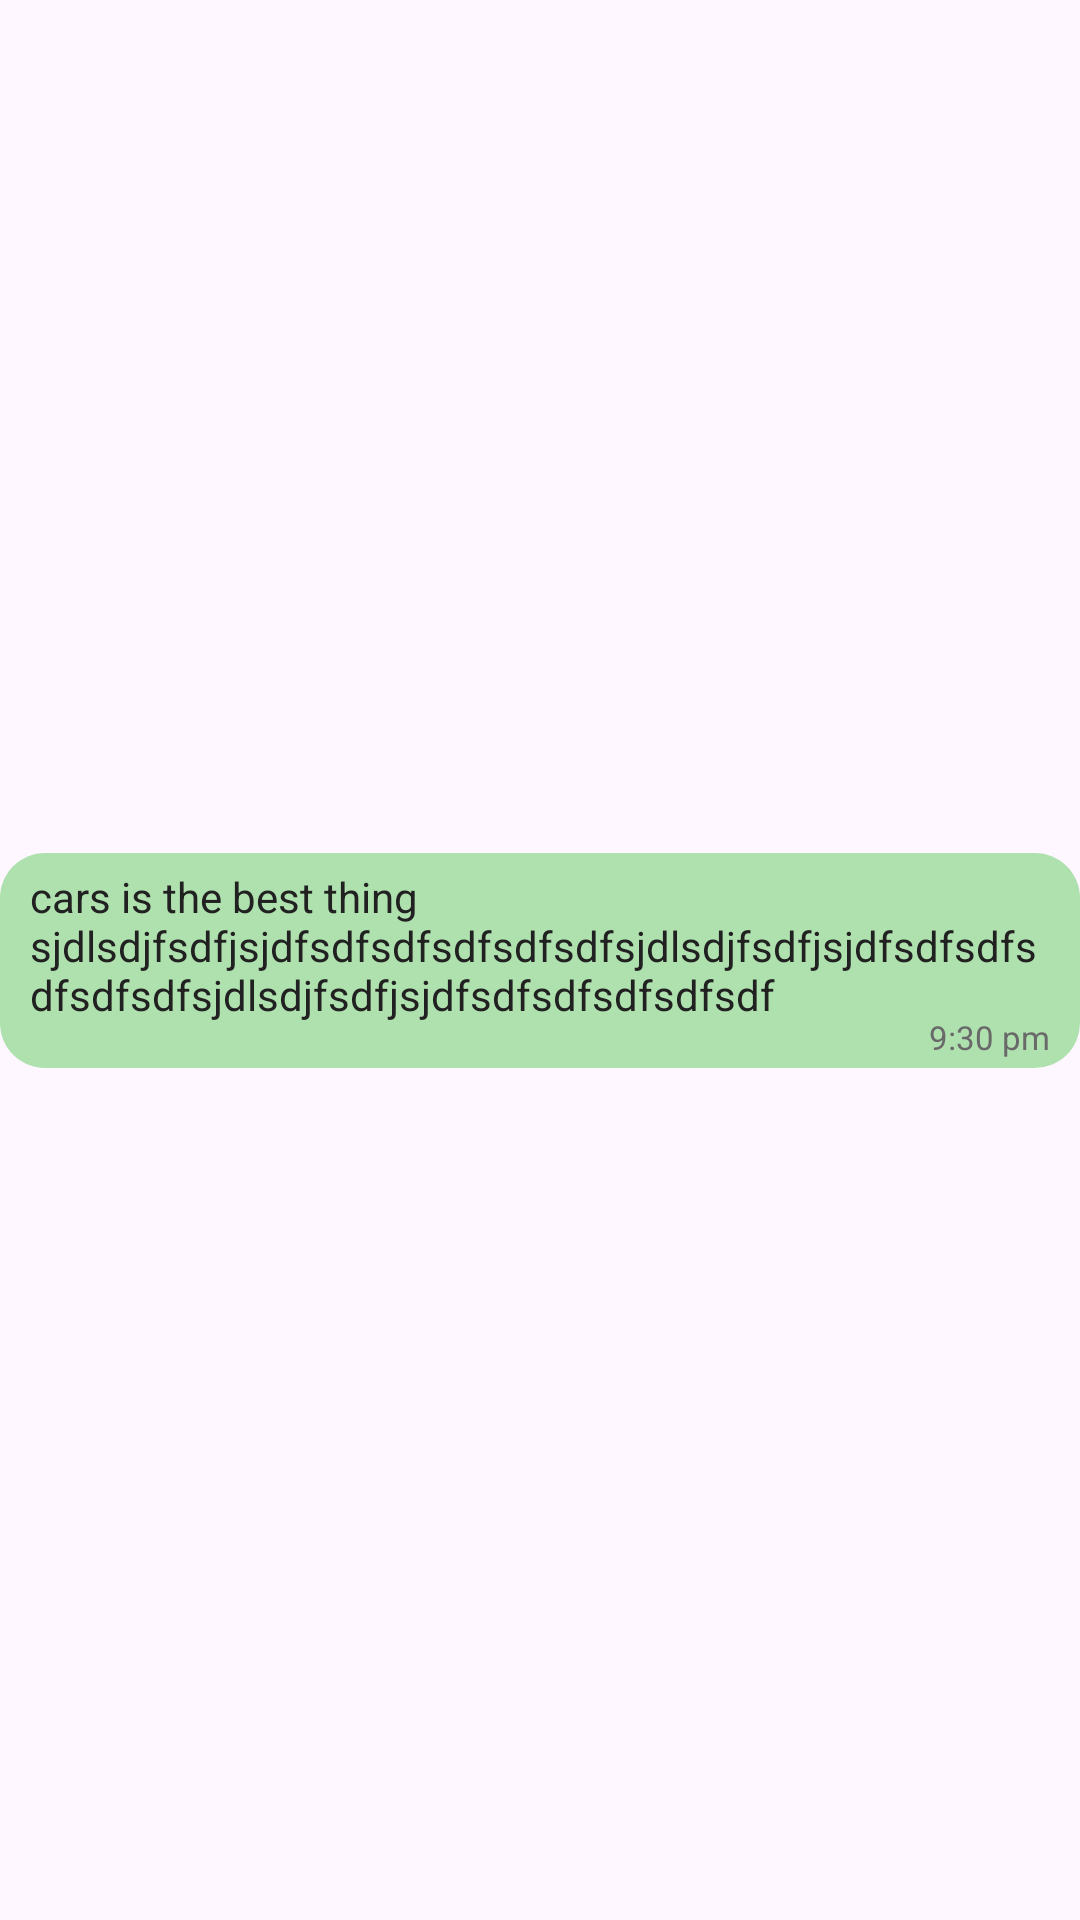

Produce the Android XML layout that renders to this screen, including the resource entries it uses.
<!-- AndroidManifest.xml: application theme Theme.WhatsAppClone -->
<!-- res/layout/text_type_chat_list_layout_sent.xml -->
<?xml version="1.0" encoding="utf-8"?>
<androidx.constraintlayout.widget.ConstraintLayout
    xmlns:android="http://schemas.android.com/apk/res/android"
    xmlns:app="http://schemas.android.com/apk/res-auto"
    android:layout_width="match_parent"
    android:layout_height="wrap_content"
    android:layout_marginStart="100dp"
    android:layout_marginBottom="3dp"
    >

    <androidx.constraintlayout.widget.ConstraintLayout
        android:layout_width="wrap_content"
        android:layout_height="wrap_content"
        android:background="@drawable/chat_item_background_sent"
        app:layout_constraintBottom_toBottomOf="parent"

        app:layout_constraintEnd_toEndOf="parent"
        app:layout_constraintTop_toTopOf="parent"
        android:paddingStart="10dp"
        android:paddingEnd="10dp"
        >
        <TextView
            android:id="@+id/tv_text"
            android:textColor="@color/text_color_day_night"
            android:layout_width="wrap_content"
            android:layout_height="wrap_content"
            android:textAlignment="textStart"
            android:text="cars is the best thing sjdlsdjfsdfjsjdfsdfsdfsdfsdfsdfsjdlsdjfsdfjsjdfsdfsdfsdfsdfsdfsjdlsdjfsdfjsjdfsdfsdfsdfsdfsdf"
            app:layout_constraintEnd_toEndOf="parent"
            app:layout_constraintTop_toTopOf="parent"
            app:layout_constraintBottom_toBottomOf="parent"
            android:layout_marginBottom="15dp"
            android:layout_marginTop="5dp"
            />

        <TextView
            android:id="@+id/tv_time"
            android:layout_width="wrap_content"
            android:layout_height="wrap_content"
            android:text="9:30 pm"
            android:textColor="@color/text_color_grey_dark"
            android:textSize="11sp"
            android:layout_marginBottom="3dp"
            app:layout_constraintBottom_toBottomOf="parent"
            app:layout_constraintEnd_toEndOf="parent"
            app:layout_constraintTop_toTopOf="parent"
            app:layout_constraintVertical_bias="1.0" />

</androidx.constraintlayout.widget.ConstraintLayout>

</androidx.constraintlayout.widget.ConstraintLayout>


<!-- resources referenced by this layout -->
<resources>
  <color name="text_color_day_night">#212121</color>
  <color name="text_color_grey_dark">#696969</color>
  <!-- drawable chat_item_background_sent (drawable) -->
  <?xml version="1.0" encoding="utf-8"?>
  <shape
      xmlns:android="http://schemas.android.com/apk/res/android"
      android:shape="rectangle"
      >
      <corners android:radius="15dp"/>
      <solid android:color="@color/chat_list_item_sent_background_color"/>
  
  </shape>
  <style name="Theme.WhatsAppClone" parent="Base.Theme.WhatsAppClone">
  
  
      </style>
  <color name="chat_list_item_sent_background_color">#AFE1AF</color>
  <style name="Base.Theme.WhatsAppClone" parent="Theme.Material3.DayNight.NoActionBar">
          
           <item name="android:colorPrimary">@color/primary_color_green</item>
      </style>
  <color name="primary_color_green">#128c7e</color>
</resources>
